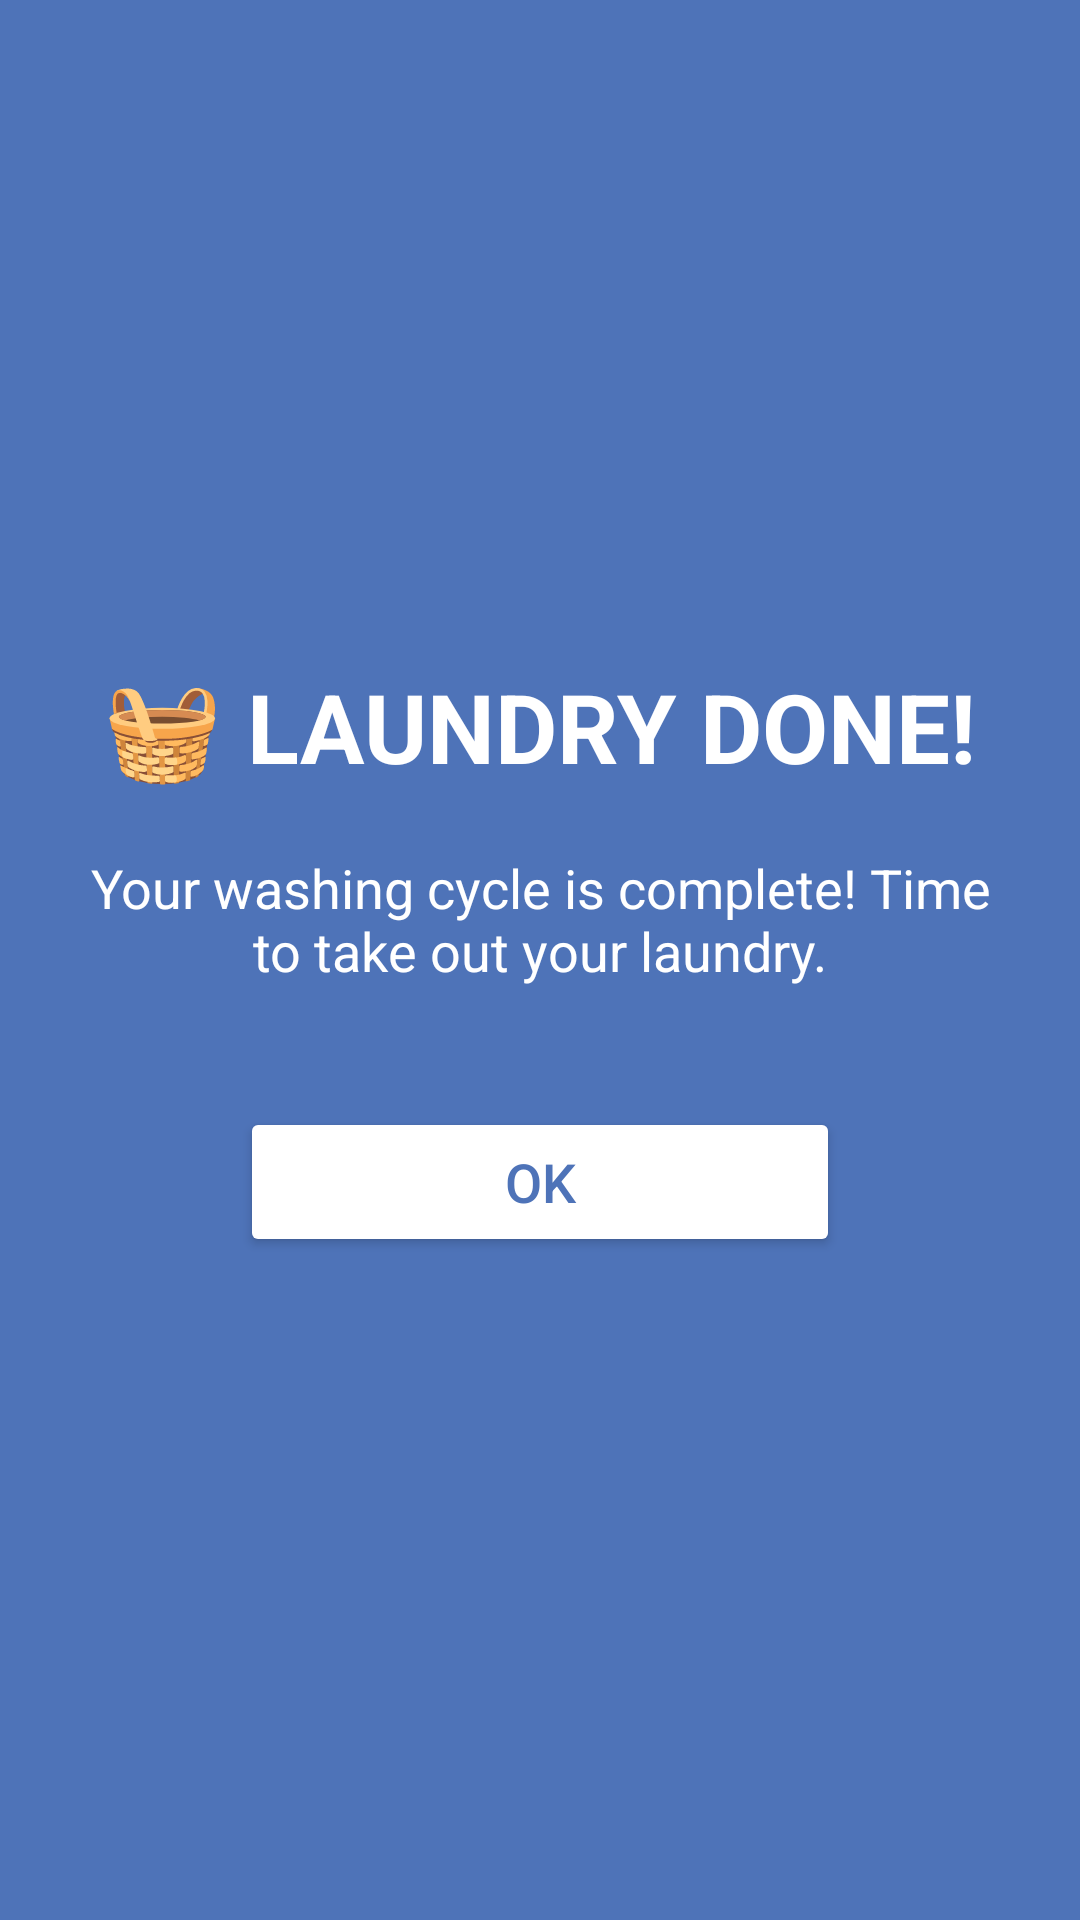

Reconstruct the res/layout file that produces this screen, plus the resources it refers to.
<!-- AndroidManifest.xml: application theme Theme.Manglaba -->
<!-- res/layout/notification_cycle_complete.xml -->
<?xml version="1.0" encoding="utf-8"?>
<LinearLayout xmlns:android="http://schemas.android.com/apk/res/android"
    android:layout_width="match_parent"
    android:layout_height="match_parent"
    android:orientation="vertical"
    android:gravity="center"
    android:background="#4E73B8"
    android:padding="20dp">

    <TextView
        android:layout_width="wrap_content"
        android:layout_height="wrap_content"
        android:text="🧺 LAUNDRY DONE!"
        android:textSize="32sp"
        android:textStyle="bold"
        android:textColor="#FFFFFF"
        android:gravity="center"
        android:layout_marginBottom="20dp"/>

    <TextView
        android:layout_width="wrap_content"
        android:layout_height="wrap_content"
        android:text="Your washing cycle is complete! Time to take out your laundry."
        android:textSize="18sp"
        android:textColor="#FFFFFF"
        android:gravity="center"
        android:layout_marginBottom="40dp"/>

    <Button
        android:id="@+id/btnNotificationOk"
        android:layout_width="200dp"
        android:layout_height="50dp"
        android:text="OK"
        android:textSize="18sp"
        android:textColor="#4E73B8"
        android:backgroundTint="#FFFFFF"/>

</LinearLayout>
<!-- resources referenced by this layout -->
<resources>
  <style name="Theme.Manglaba" parent="Base.Theme.Manglaba" />
  <style name="Base.Theme.Manglaba" parent="Theme.Material3.DayNight.NoActionBar">
          
      </style>
</resources>
